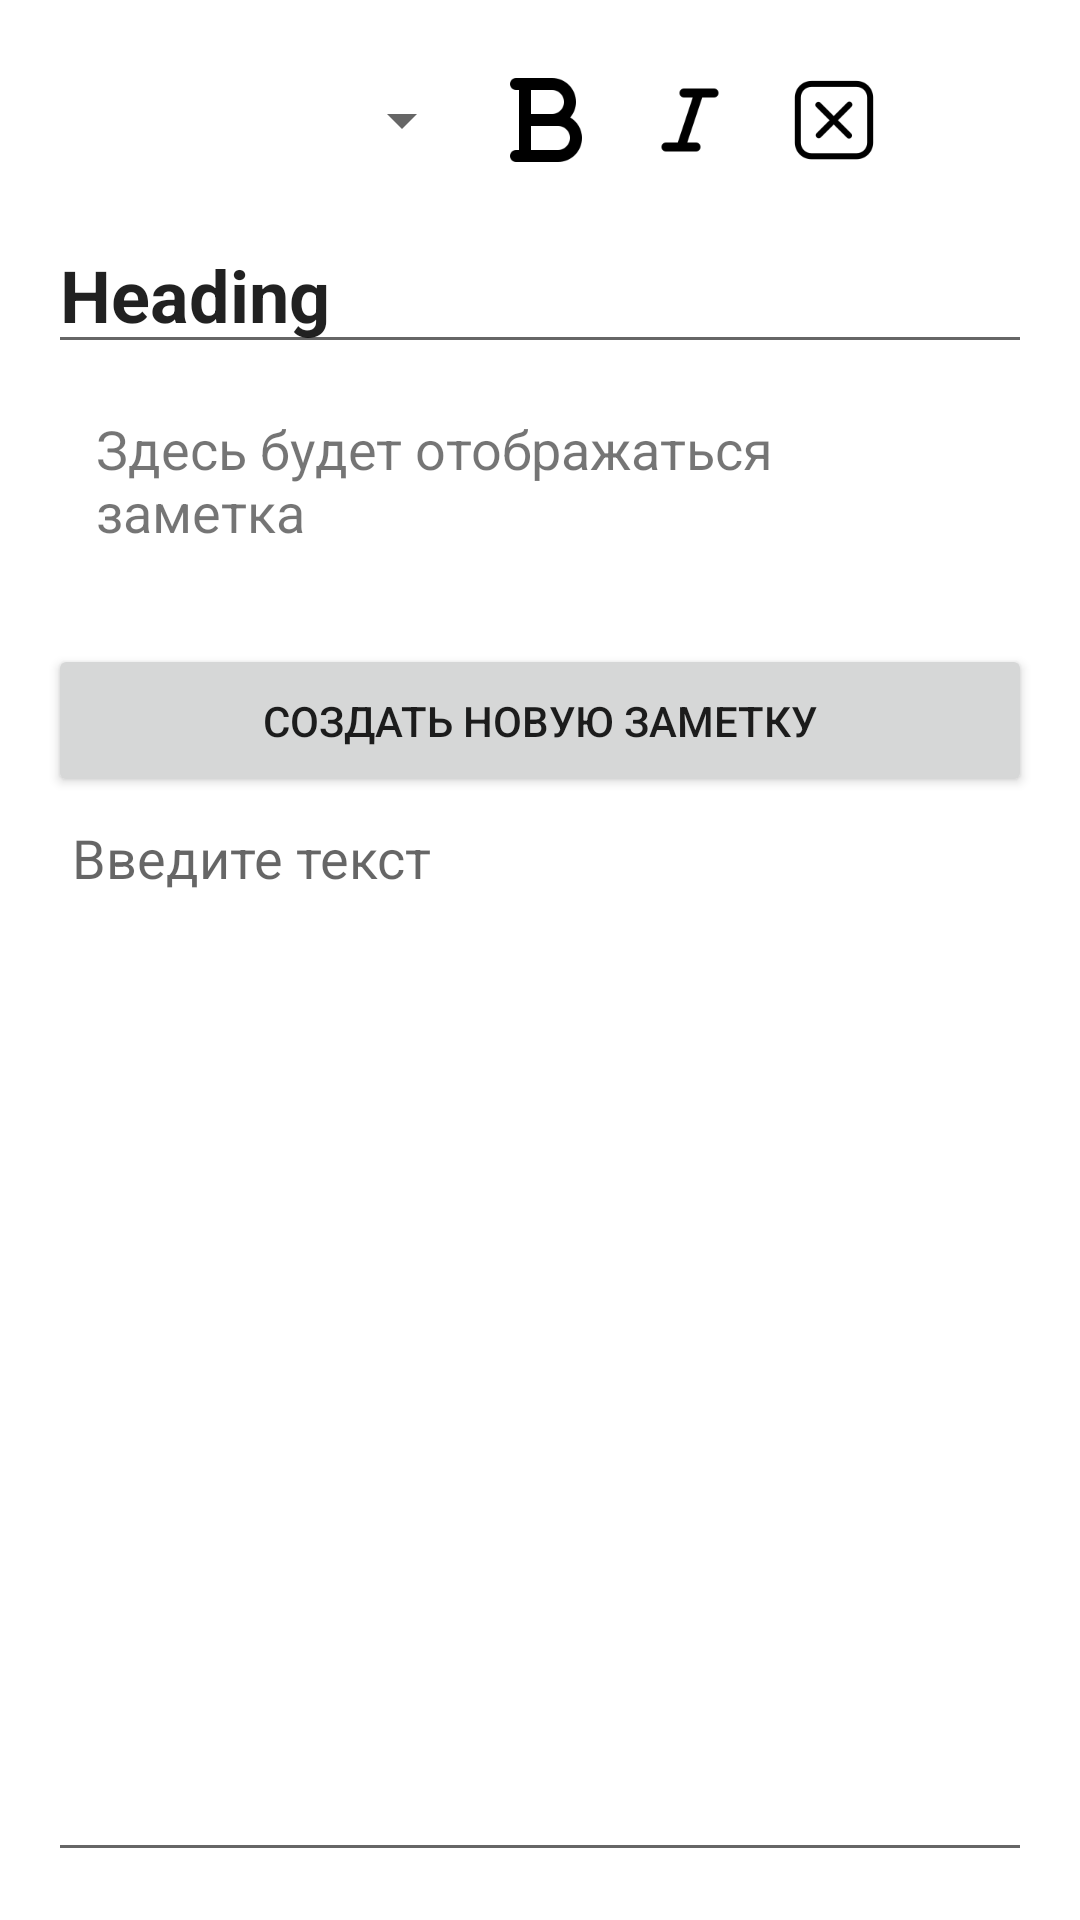

The Android layout XML behind this screen, and the referenced resources:
<!-- AndroidManifest.xml: application theme Theme.Pashkeeva_Lr4 -->
<!-- res/layout/activity_main.xml -->
<?xml version="1.0" encoding="utf-8"?>
<LinearLayout
    xmlns:android="http://schemas.android.com/apk/res/android"
    android:layout_width="match_parent"
    android:layout_height="match_parent"
    android:orientation="vertical"
    android:padding="16dp">

    <LinearLayout
        android:layout_width="match_parent"
        android:layout_height="wrap_content"
        android:orientation="horizontal"
        android:gravity="center"
        android:paddingBottom="8dp">

        <Spinner
            android:id="@+id/fontSizeSpinner"
            android:layout_width="100dp"
            android:layout_height="wrap_content"
            android:padding="4dp"/>

        <ImageButton
            android:id="@+id/boldButton"
            android:layout_width="48dp"
            android:layout_height="48dp"
            android:src="@drawable/bold"
            android:background="?attr/selectableItemBackgroundBorderless"
            android:contentDescription="@string/bold"
            android:scaleType="fitCenter"
            android:padding="8dp"/>

        <ImageButton
            android:id="@+id/italicButton"
            android:layout_width="48dp"
            android:layout_height="48dp"
            android:src="@drawable/cursive"
            android:background="?attr/selectableItemBackgroundBorderless"
            android:contentDescription="@string/italic"
            android:scaleType="fitCenter"
            android:padding="8dp"/>

        <ImageButton
            android:id="@+id/clearButton"
            android:layout_width="48dp"
            android:layout_height="48dp"
            android:src="@drawable/krest"
            android:background="?attr/selectableItemBackgroundBorderless"
            android:contentDescription="@string/clear"
            android:scaleType="fitCenter"
            android:padding="8dp"/>
    </LinearLayout>

    <EditText
        android:id="@+id/headingText"
        android:layout_width="match_parent"
        android:layout_height="wrap_content"
        android:text="Heading"
        android:textSize="24sp"
        android:textStyle="bold"/>
    <TextView
        android:id="@+id/noteTextView"
        android:layout_width="match_parent"
        android:layout_height="wrap_content"
        android:textSize="18sp"
        android:padding="16dp"
        android:text="@string/note" />
    <Button
        android:id="@+id/createNoteButton"
        android:layout_width="match_parent"
        android:layout_height="wrap_content"
        android:text="@string/addNote"
        android:padding="16dp"
        android:layout_marginTop="16dp"/>
    <EditText
        android:id="@+id/editText"
        android:layout_width="match_parent"
        android:layout_height="match_parent"
        android:hint="@string/text"
        android:gravity="top"
        android:textIsSelectable="true"
        android:focusable="true"
        android:focusableInTouchMode="true"
        android:longClickable="true"
        android:cursorVisible="true"
        android:selectAllOnFocus="false"
        android:inputType="text|textMultiLine"
        android:padding="8dp"/>


</LinearLayout>
<!-- resources referenced by this layout -->
<resources>
  <!-- drawable bold: webp bitmap (drawable, 782 bytes) -->
  <!-- drawable cursive: png bitmap (drawable, 822 bytes) -->
  <!-- drawable krest: png bitmap (drawable, 1977 bytes) -->
  <string name="addNote">Создать новую заметку</string>
  <string name="bold">Bold</string>
  <string name="clear">Clear</string>
  <string name="italic">Italic</string>
  <string name="note">Здесь будет отображаться заметка</string>
  <string name="text">Введите текст</string>
  <style name="Theme.Pashkeeva_Lr4" parent="Theme.MaterialComponents.DayNight.DarkActionBar">
          
          <item name="colorPrimary">@color/purple_500</item>
          <item name="colorPrimaryVariant">@color/purple_700</item>
          <item name="colorOnPrimary">@color/white</item>
          
          <item name="colorSecondary">@color/teal_200</item>
          <item name="colorSecondaryVariant">@color/teal_700</item>
          <item name="colorOnSecondary">@color/black</item>
          
          <item name="android:statusBarColor">?attr/colorPrimaryVariant</item>
          
      </style>
  <!-- not gathered from this repository: default colours our renderer supplied (Android Studio template values) -->
  <color name="purple_500">#FF6200EE</color>
  <color name="purple_700">#FF3700B3</color>
  <color name="teal_200">#FF03DAC5</color>
  <color name="teal_700">#FF018786</color>
  <color name="black">#FF000000</color>
  <color name="white">#FFFFFFFF</color>
</resources>
